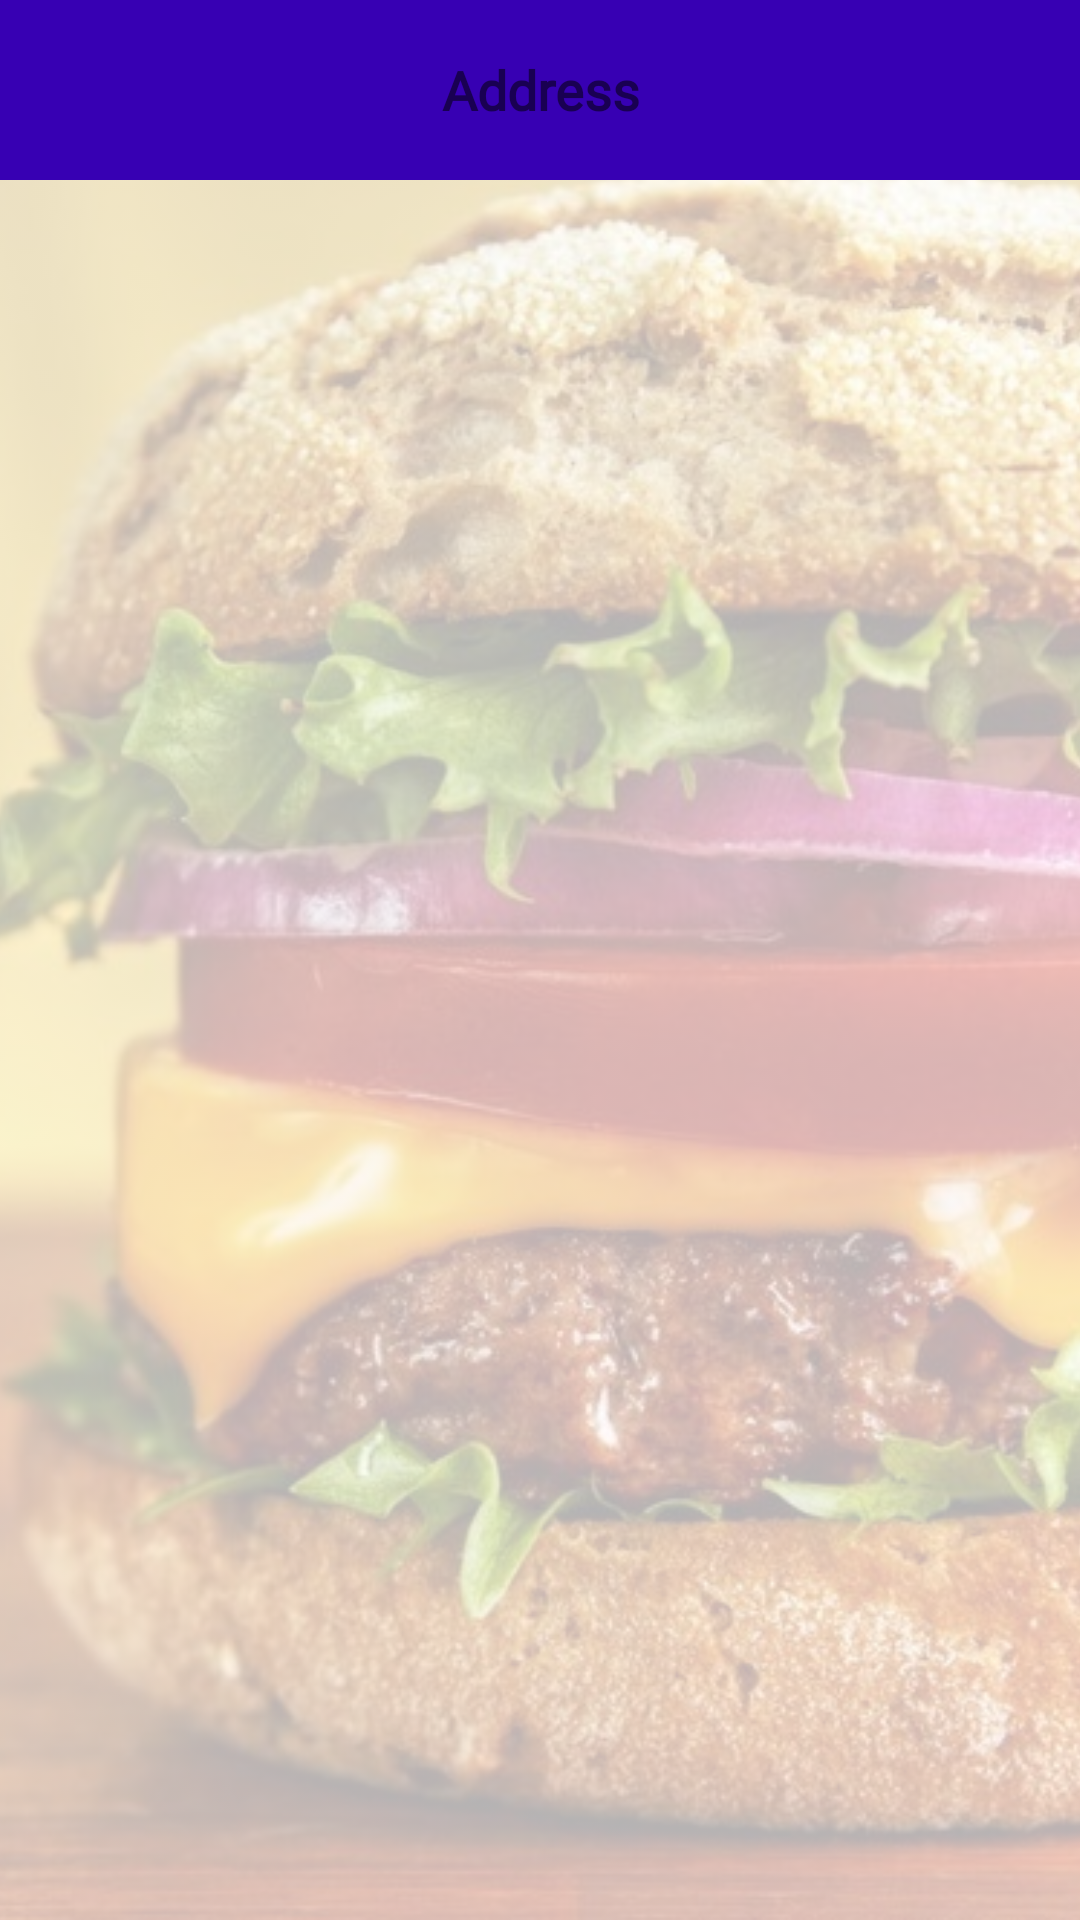

Android layout source for this screen:
<!-- AndroidManifest.xml: application theme Theme.FlexyUser -->
<!-- res/layout/activity_select_address.xml -->
<?xml version="1.0" encoding="utf-8"?>
<androidx.constraintlayout.widget.ConstraintLayout xmlns:android="http://schemas.android.com/apk/res/android"
    xmlns:app="http://schemas.android.com/apk/res-auto"
    xmlns:tools="http://schemas.android.com/tools"
    android:layout_width="match_parent"
    android:layout_height="match_parent"
    tools:context=".SelectAddress">

    <ImageView
        android:id="@+id/imageViewBackground"
        android:layout_width="0dp"
        android:layout_height="0dp"
        android:alpha="0.3"
        android:contentDescription="@string/imageView"
        android:scaleType="centerCrop"
        app:layout_constraintBottom_toBottomOf="parent"
        app:layout_constraintEnd_toEndOf="parent"
        app:layout_constraintHorizontal_bias="0.0"
        app:layout_constraintStart_toStartOf="parent"
        app:layout_constraintTop_toTopOf="parent"
        app:layout_constraintVertical_bias="0.0"
        app:srcCompat="@drawable/background" />

    <TextView
        android:id="@+id/textViewTitle"
        android:layout_width="0dp"
        android:layout_height="60dp"
        android:background="@color/colorPrimaryDark"
        android:fontFamily="@font/montserrat"
        android:gravity="center"
        android:text="@string/selectAddress"
        android:textColor="@color/common_google_signin_btn_text_dark_default"
        android:textSize="18sp"
        android:textStyle="bold"
        app:layout_constraintEnd_toEndOf="parent"
        app:layout_constraintStart_toStartOf="parent"
        app:layout_constraintTop_toTopOf="parent" />

    <ListView
        android:id="@+id/listViewAddresses"
        android:layout_width="0dp"
        android:layout_height="0dp"
        android:layout_marginStart="8dp"
        android:layout_marginLeft="8dp"
        android:layout_marginTop="8dp"
        android:layout_marginEnd="8dp"
        android:layout_marginRight="8dp"
        android:clickable="false"
        android:divider="#33FFFFFF"
        android:dividerHeight="5dp"
        app:layout_constraintBottom_toBottomOf="parent"
        app:layout_constraintEnd_toEndOf="parent"
        app:layout_constraintStart_toStartOf="parent"
        app:layout_constraintTop_toBottomOf="@+id/textViewTitle" />

    <ImageView
        android:id="@+id/imageViewAdd"
        android:layout_width="35dp"
        android:layout_height="35dp"
        android:layout_marginTop="16dp"
        android:layout_marginEnd="16dp"
        android:layout_marginRight="16dp"
        android:contentDescription="@string/imageView"
        android:src="@drawable/ic_add_circle_black_24dp"
        app:layout_constraintEnd_toEndOf="parent"

        app:layout_constraintTop_toTopOf="parent" />

</androidx.constraintlayout.widget.ConstraintLayout>
<!-- resources referenced by this layout -->
<resources>
  <!-- drawable background: jpg bitmap (drawable, 94845 bytes) -->
  <string name="imageView">Image</string>
  <string name="selectAddress">Address</string>
  <style name="Theme.FlexyUser" parent="Theme.MaterialComponents.DayNight.DarkActionBar">
          
          <item name="colorPrimary">@color/purple_500</item>
          <item name="colorPrimaryVariant">@color/purple_700</item>
          <item name="colorOnPrimary">@color/white</item>
          
          <item name="colorSecondary">@color/teal_200</item>
          <item name="colorSecondaryVariant">@color/teal_700</item>
          <item name="colorOnSecondary">@color/black</item>
          
          <item name="android:statusBarColor" tools:targetApi="l">?attr/colorPrimaryVariant</item>
          
      </style>
  <!-- not gathered from this repository: default colours our renderer supplied (Android Studio template values) -->
  <color name="purple_500">#FF6200EE</color>
  <color name="purple_700">#FF3700B3</color>
  <color name="teal_200">#FF03DAC5</color>
  <color name="teal_700">#FF018786</color>
  <color name="black">#FF000000</color>
  <color name="white">#FFFFFFFF</color>
  <color name="colorPrimaryDark">#FF3700B3</color>
</resources>
